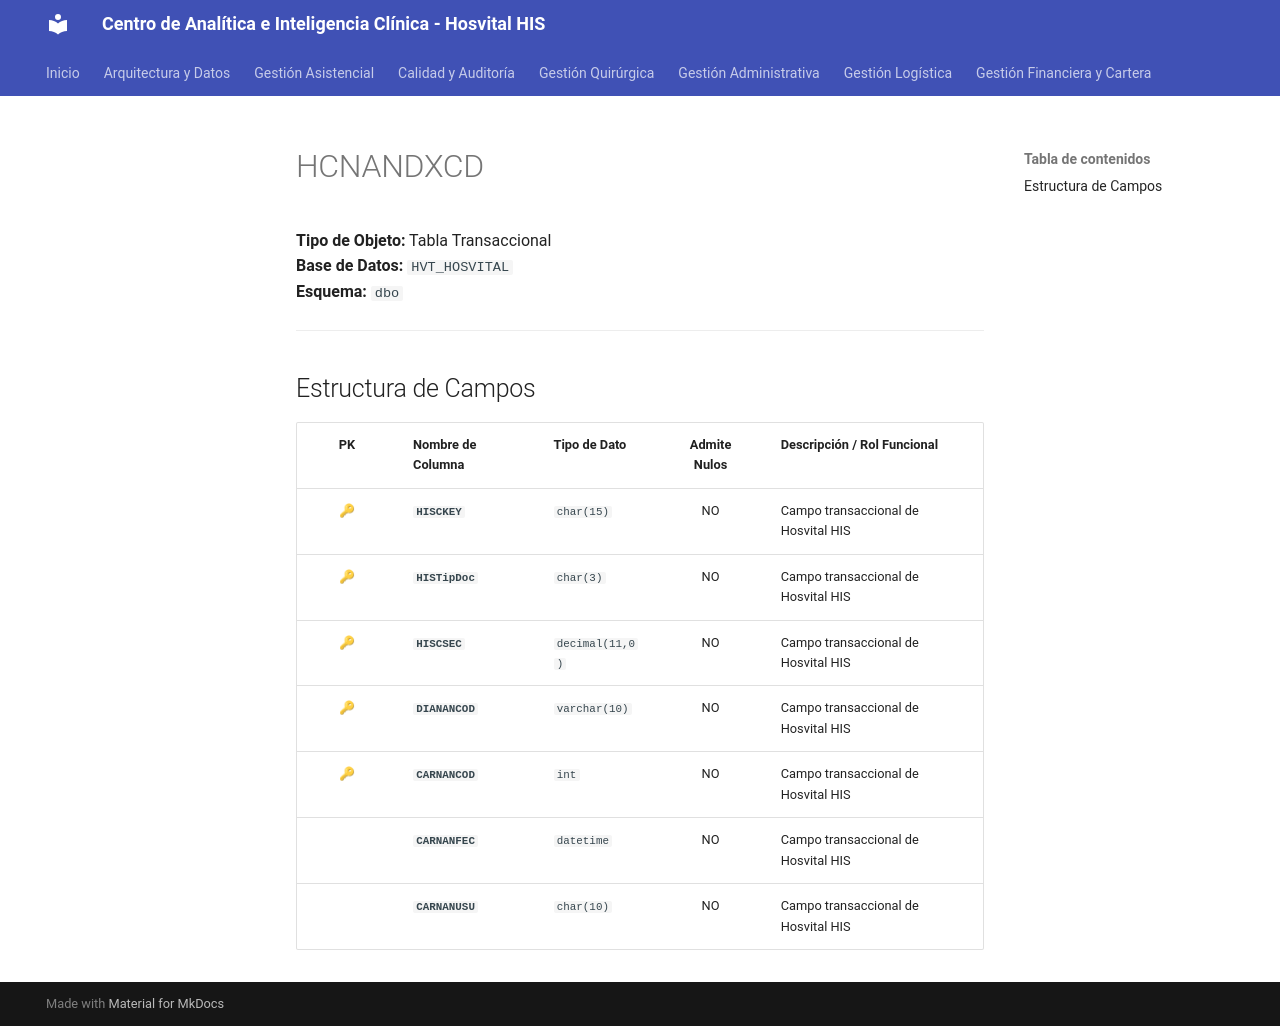

repository: SoporteSaludtech/superset-docs · page: diccionario-general/HCNANDXCD/index.html · generator: mkdocs

# HCNANDXCD

**Tipo de Objeto:** Tabla Transaccional  
**Base de Datos:** `HVT_HOSVITAL`  
**Esquema:** `dbo`

---

## Estructura de Campos

| PK | Nombre de Columna | Tipo de Dato | Admite Nulos | Descripción / Rol Funcional |
| :-: | :--- | :--- | :-: | :--- |
| 🔑 | **`HISCKEY`** | `char(15)` | NO | Campo transaccional de Hosvital HIS |
| 🔑 | **`HISTipDoc`** | `char(3)` | NO | Campo transaccional de Hosvital HIS |
| 🔑 | **`HISCSEC`** | `decimal(11,0)` | NO | Campo transaccional de Hosvital HIS |
| 🔑 | **`DIANANCOD`** | `varchar(10)` | NO | Campo transaccional de Hosvital HIS |
| 🔑 | **`CARNANCOD`** | `int` | NO | Campo transaccional de Hosvital HIS |
|  | **`CARNANFEC`** | `datetime` | NO | Campo transaccional de Hosvital HIS |
|  | **`CARNANUSU`** | `char(10)` | NO | Campo transaccional de Hosvital HIS |
